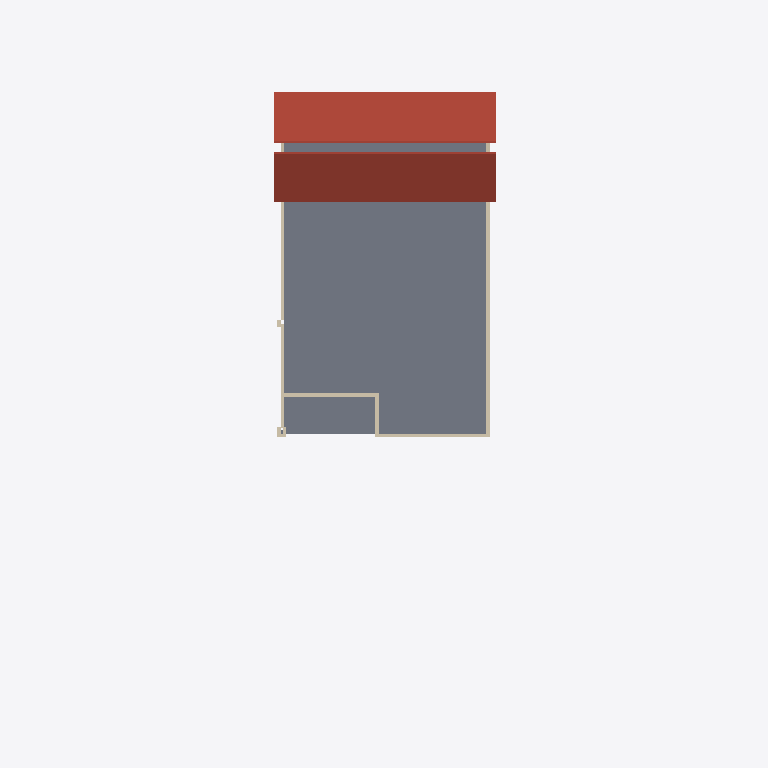
Plan cut of the same IFC building model at storey 'Level 5' (level 10.36 m, cut at 11.76 m), seen from above with north up, elements coloured by IFC class: 6 walls (beige), 1 slab (grey), 1 roof (red-brown). Cut surfaces are drawn darker.
Extent 10.5 m × 26.2 m × 11.9 m (x, y, z). Storeys (5): Level 0 at 0.00 m; Level 0-1 at 0.76 m; Level 1 at 3.96 m; Level 2 at 7.16 m; Level 5 at 10.36 m. Elements (118): 66 IfcWall, 22 IfcWindow, 9 IfcDoor, 8 IfcRailing, 5 IfcFurniture, 5 IfcSlab, 2 IfcRoof, 1 IfcBuildingElementProxy.

HEADER;
FILE_DESCRIPTION(('ViewDefinition [ReferenceView_V1.2]'),'2;1');
FILE_NAME('Project Number','2022-11-26T22:55:10',(''),(''),'The EXPRESS Data Manager Version 5.02.0100.07 : 28 Aug 2013','21.1.60.25 - Exporter 21.1.60.25 - Alternate UI 21.1.60.25','');
FILE_SCHEMA(('IFC4'));
ENDSEC;
DATA;
#128=IFCPROJECT('0qB3M5SXP6_8gTkWx0dNwS',#42,'Project Number',$,$,'Project Name','Project Status',(#119),#114);
#190=IFCSITE('0qB3M5SXP6_8gTkWx0dNwU',#42,'Default',$,$,#189,$,$,.ELEMENT.,$,$,$,$,$);
#143=IFCBUILDING('0qB3M5SXP6_8gTkWx0dNwT',#42,'',$,$,#33,$,'',.ELEMENT.,$,$,$);
#156=IFCBUILDINGSTOREY('0qB3M5SXP6_8gTkWu$Oe5o',#42,'Level 0',$,'Level:1/4" Head',#154,$,'Level 0',.ELEMENT.,0.0);
#162=IFCBUILDINGSTOREY('0qB3M5SXP6_8gTkWu$OgUs',#42,'Level 0-1',$,'Level:1/4" Head',#161,$,'Level 0-1',.ELEMENT.,762.0);
#168=IFCBUILDINGSTOREY('0qB3M5SXP6_8gTkWu$O4xQ',#42,'Level 1',$,'Level:1/4" Head',#167,$,'Level 1',.ELEMENT.,3962.40000000038);
#174=IFCBUILDINGSTOREY('0qB3M5SXP6_8gTkWu$O4ws',#42,'Level 2',$,'Level:1/4" Head',#173,$,'Level 2',.ELEMENT.,7162.80000000038);
#180=IFCBUILDINGSTOREY('0qB3M5SXP6_8gTkWu$O4wI',#42,'Level 5',$,'Level:1/4" Head',#179,$,'Level 5',.ELEMENT.,10363.2000000004);
#17184=IFCSLAB('1U53N9saHEX8tq1QUbmWQP',#42,'Floor:4":215221',$,'Floor:4"',#17138,#17180,'215221',.FLOOR.);
#16970=IFCROOF('1U53N9saHEX8tq1QUbmWdG',#42,'Basic Roof:2":215036',$,'Basic Roof:2"',#16966,$,'215036',.NOTDEFINED.);
#15896=IFCWALL('3Zjl75EZ5FxuWU__FBIlyg',#42,'Basic Wall:Generic - 5":211532',$,'Basic Wall:Generic - 5"',#15731,#15892,'211532',.NOTDEFINED.);
#15306=IFCWALL('3Zjl75EZ5FxuWU__FBIlyk',#42,'Basic Wall:Generic - 5":211528',$,'Basic Wall:Generic - 5"',#15141,#15302,'211528',.NOTDEFINED.);
#16232=IFCWALL('3Zjl75EZ5FxuWU__FBIlai',#42,'Basic Wall:Generic - 5":212042',$,'Basic Wall:Generic - 5"',#16207,#16228,'212042',.NOTDEFINED.);
#16008=IFCWALL('3Zjl75EZ5FxuWU__FBIlyh',#42,'Basic Wall:Generic - 5":211533',$,'Basic Wall:Generic - 5"',#15921,#16004,'211533',.NOTDEFINED.);
#15116=IFCWALL('3Zjl75EZ5FxuWU__FBIlyZ',#42,'Basic Wall:Generic - 5":211525',$,'Basic Wall:Generic - 5"',#15091,#15112,'211525',.NOTDEFINED.);
#16182=IFCWALL('3Zjl75EZ5FxuWU__FBIlbK',#42,'Basic Wall:Generic - 5":212018',$,'Basic Wall:Generic - 5"',#16099,#16178,'212018',.NOTDEFINED.);
ENDSEC;